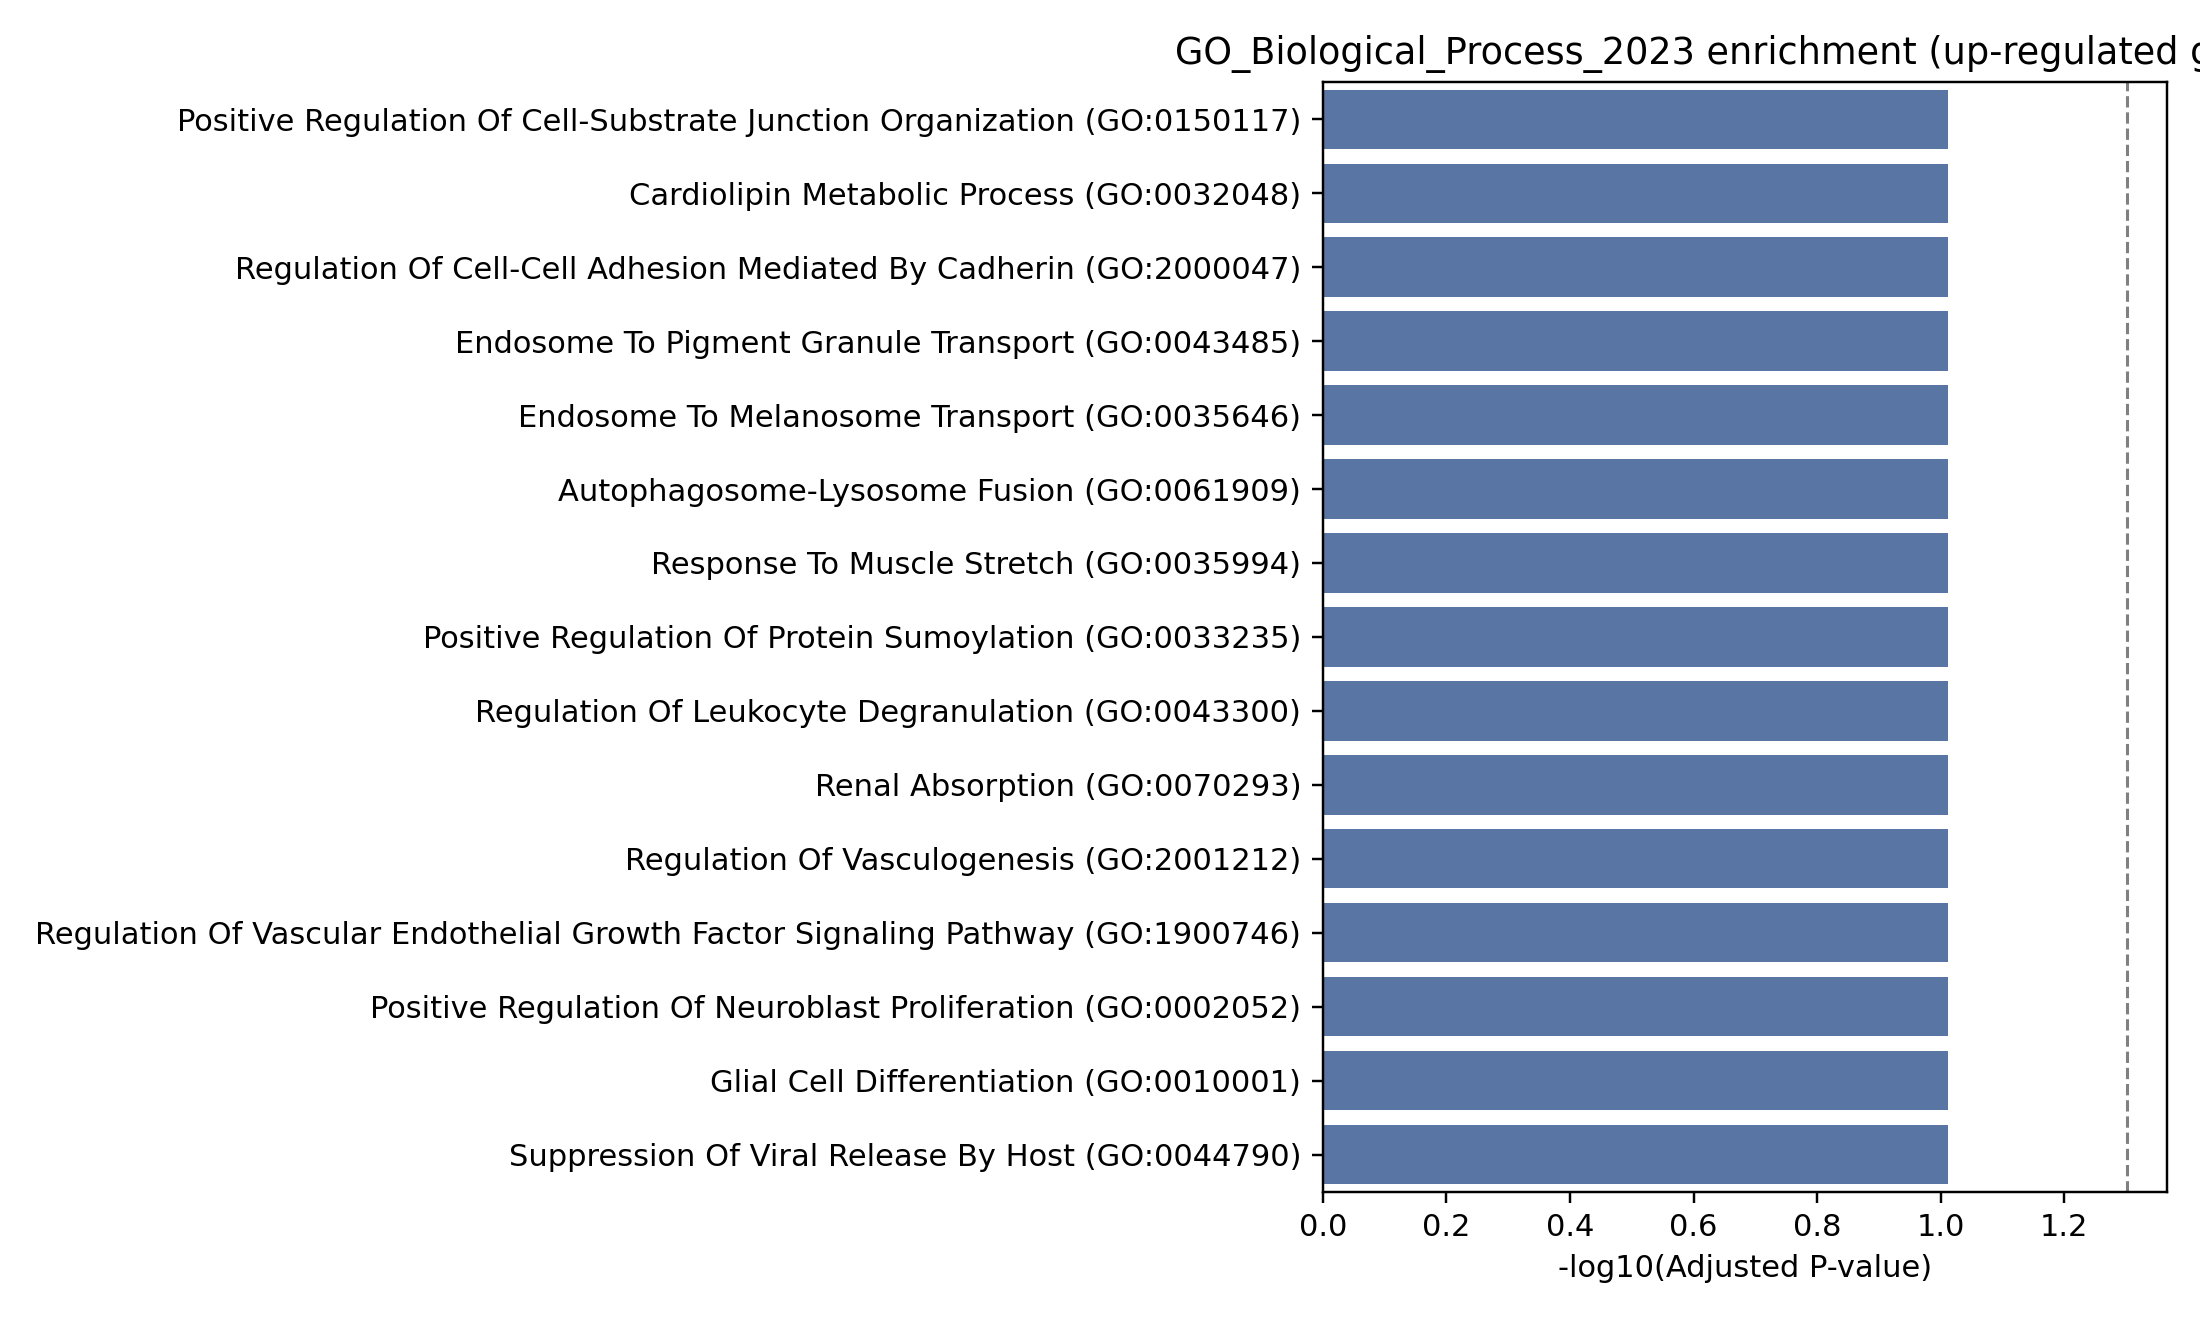

The data file committed next to this chart (first rows):
Gene_set, Term, P-value, Adjusted P-value, Old P-value, Old adjusted P-value, Odds Ratio, Combined Score, Genes
GO_Biological_Process_2023, Positive Regulation Of Cell-Substrate Ju…, 0.0007363, 0.09733, 0, 0, 60.95, 439.7, IQSEC1;PPM1F
GO_Biological_Process_2023, Positive Regulation Of Cysteine-Type End…, 0.0008032, 0.09733, 0, 0, 19.01, 135.5, GSN;SORD;PPM1F
GO_Biological_Process_2023, Hexose Metabolic Process (GO:0019318), 0.002975, 0.09733, 0, 0, 28.25, 164.4, SORD;HK2
GO_Biological_Process_2023, Organelle Transport Along Microtubule (G…, 0.003175, 0.09733, 0, 0, 27.27, 156.9, NDE1;BICD2
GO_Biological_Process_2023, Glucose Metabolic Process (GO:0006006), 0.003175, 0.09733, 0, 0, 27.27, 156.9, SORD;HK2
GO_Biological_Process_2023, Extracellular Matrix Organization (GO:00…, 0.004502, 0.09733, 0, 0, 22.58, 122, GSN;QSOX1
GO_Biological_Process_2023, Regulation Of Cellular Localization (GO:…, 0.004744, 0.09733, 0, 0, 21.95, 117.5, GSN;PPM1F
GO_Biological_Process_2023, Positive Regulation Of Cytoskeleton Orga…, 0.004992, 0.09733, 0, 0, 21.36, 113.2, GSN;FES
GO_Biological_Process_2023, Positive Regulation Of Cell Adhesion (GO…, 0.005771, 0.09733, 0, 0, 19.75, 101.8, TFE3;PPM1F
GO_Biological_Process_2023, Positive Regulation Of Supramolecular Fi…, 0.008103, 0.09733, 0, 0, 16.44, 79.19, GSN;FES
GO_Biological_Process_2023, Cardiac Muscle Hypertrophy (GO:0003300), 0.008175, 0.09733, 0, 0, 190.1, 913.6, HDAC4
GO_Biological_Process_2023, Cardiolipin Biosynthetic Process (GO:003…, 0.008175, 0.09733, 0, 0, 190.1, 913.6, PGS1
GO_Biological_Process_2023, Negative Regulation Of Vascular Endothel…, 0.008175, 0.09733, 0, 0, 190.1, 913.6, SORD
GO_Biological_Process_2023, Response To Vitamin D (GO:0033280), 0.008175, 0.09733, 0, 0, 190.1, 913.6, FES
GO_Biological_Process_2023, Positive Regulation Of Epithelial Cell M…, 0.009741, 0.09733, 0, 0, 14.88, 68.94, IQSEC1;PPM1F
GO_Biological_Process_2023, Epithelial Cell Apoptotic Process (GO:19…, 0.01089, 0.09733, 0, 0, 126.7, 572.7, GSN
GO_Biological_Process_2023, AMP Metabolic Process (GO:0046033), 0.01089, 0.09733, 0, 0, 126.7, 572.7, SORD
GO_Biological_Process_2023, Negative Regulation Of Epithelial Cell D…, 0.01089, 0.09733, 0, 0, 126.7, 572.7, SORD
GO_Biological_Process_2023, Cardiac Muscle Cell Contraction (GO:0086…, 0.01089, 0.09733, 0, 0, 126.7, 572.7, GSN
GO_Biological_Process_2023, Regulation Of Establishment Of T Cell Po…, 0.01089, 0.09733, 0, 0, 126.7, 572.7, GSN
GO_Biological_Process_2023, Phosphatidylglycerol Biosynthetic Proces…, 0.01089, 0.09733, 0, 0, 126.7, 572.7, PGS1
GO_Biological_Process_2023, Purine Ribonucleoside Catabolic Process …, 0.01089, 0.09733, 0, 0, 126.7, 572.7, SORD
GO_Biological_Process_2023, Actin-Mediated Cell Contraction (GO:0070…, 0.01089, 0.09733, 0, 0, 126.7, 572.7, GSN
GO_Biological_Process_2023, Positive Regulation Of Actin Cytoskeleto…, 0.01089, 0.09733, 0, 0, 126.7, 572.7, FES
GO_Biological_Process_2023, Positive Regulation Of Autophagy Of Mito…, 0.01089, 0.09733, 0, 0, 126.7, 572.7, HK2
GO_Biological_Process_2023, Positive Regulation Of Cysteine-Type End…, 0.01089, 0.09733, 0, 0, 126.7, 572.7, GSN
GO_Biological_Process_2023, Positive Regulation Of Focal Adhesion Di…, 0.01359, 0.09733, 0, 0, 95.01, 408.4, IQSEC1
GO_Biological_Process_2023, Extracellular Matrix Assembly (GO:008502…, 0.01359, 0.09733, 0, 0, 95.01, 408.4, QSOX1
GO_Biological_Process_2023, Cell Projection Assembly (GO:0030031), 0.01359, 0.09733, 0, 0, 95.01, 408.4, GSN
GO_Biological_Process_2023, Regulation Of Endothelial Cell Different…, 0.01359, 0.09733, 0, 0, 95.01, 408.4, SORD
GO_Biological_Process_2023, Fructose Metabolic Process (GO:0006000), 0.01359, 0.09733, 0, 0, 95.01, 408.4, SORD
GO_Biological_Process_2023, Regulation Of Focal Adhesion Disassembly…, 0.01359, 0.09733, 0, 0, 95.01, 408.4, IQSEC1
GO_Biological_Process_2023, Purine Ribonucleoside Monophosphate Cata…, 0.01359, 0.09733, 0, 0, 95.01, 408.4, SORD
GO_Biological_Process_2023, Negative Regulation Of Protein Kinase Ac…, 0.01359, 0.09733, 0, 0, 95.01, 408.4, PPM1F
GO_Biological_Process_2023, Positive Regulation Of Autophagosome Mat…, 0.01359, 0.09733, 0, 0, 95.01, 408.4, TOM1
GO_Biological_Process_2023, Negative Regulation Of Cell-Cell Adhesio…, 0.01359, 0.09733, 0, 0, 95.01, 408.4, PPM1F
GO_Biological_Process_2023, Negative Regulation Of Cellular Response…, 0.01359, 0.09733, 0, 0, 95.01, 408.4, SORD
GO_Biological_Process_2023, Regulation Of Podosome Assembly (GO:0071…, 0.01359, 0.09733, 0, 0, 95.01, 408.4, GSN
GO_Biological_Process_2023, Negative Regulation Of Glycolytic Proces…, 0.01629, 0.09733, 0, 0, 76.0, 312.9, HDAC4
GO_Biological_Process_2023, Peptidyl-Lysine Deacetylation (GO:003498…, 0.01629, 0.09733, 0, 0, 76.0, 312.9, HDAC4
GO_Biological_Process_2023, Positive Regulation Of Keratinocyte Migr…, 0.01629, 0.09733, 0, 0, 76.0, 312.9, IQSEC1
GO_Biological_Process_2023, IMP Metabolic Process (GO:0046040), 0.01629, 0.09733, 0, 0, 76.0, 312.9, SORD
GO_Biological_Process_2023, Positive Regulation Of Monocyte Differen…, 0.01629, 0.09733, 0, 0, 76.0, 312.9, FES
GO_Biological_Process_2023, Positive Regulation Of Actin Nucleation …, 0.01629, 0.09733, 0, 0, 76.0, 312.9, GSN
GO_Biological_Process_2023, Regulation Of Cell Adhesion (GO:0030155), 0.01717, 0.09733, 0, 0, 10.93, 44.44, FES;TFE3
GO_Biological_Process_2023, Carbohydrate Phosphorylation (GO:0046835…, 0.01898, 0.09733, 0, 0, 63.33, 251.1, HK2
GO_Biological_Process_2023, Negative Regulation Of Establishment Of …, 0.01898, 0.09733, 0, 0, 63.33, 251.1, PPM1F
GO_Biological_Process_2023, Regulation Of Cysteine-Type Endopeptidas…, 0.01898, 0.09733, 0, 0, 63.33, 251.1, GSN
GO_Biological_Process_2023, Suppression Of Viral Release By Host (GO…, 0.01898, 0.09733, 0, 0, 63.33, 251.1, TRIM8
GO_Biological_Process_2023, Glial Cell Differentiation (GO:0010001), 0.01898, 0.09733, 0, 0, 63.33, 251.1, VCAN
GO_Biological_Process_2023, Positive Regulation Of Neuroblast Prolif…, 0.01898, 0.09733, 0, 0, 63.33, 251.1, VCAN
GO_Biological_Process_2023, Regulation Of Vascular Endothelial Growt…, 0.01898, 0.09733, 0, 0, 63.33, 251.1, SORD
GO_Biological_Process_2023, Regulation Of Vasculogenesis (GO:2001212…, 0.01898, 0.09733, 0, 0, 63.33, 251.1, SORD
GO_Biological_Process_2023, Renal Absorption (GO:0070293), 0.01898, 0.09733, 0, 0, 63.33, 251.1, GSN
GO_Biological_Process_2023, Regulation Of Leukocyte Degranulation (G…, 0.01898, 0.09733, 0, 0, 63.33, 251.1, FES
GO_Biological_Process_2023, Positive Regulation Of Protein Sumoylati…, 0.01898, 0.09733, 0, 0, 63.33, 251.1, HDAC4
GO_Biological_Process_2023, Response To Muscle Stretch (GO:0035994), 0.01898, 0.09733, 0, 0, 63.33, 251.1, GSN
GO_Biological_Process_2023, Autophagosome-Lysosome Fusion (GO:006190…, 0.01898, 0.09733, 0, 0, 63.33, 251.1, TOM1
GO_Biological_Process_2023, Endosome To Melanosome Transport (GO:003…, 0.01898, 0.09733, 0, 0, 63.33, 251.1, RAB32
GO_Biological_Process_2023, Endosome To Pigment Granule Transport (G…, 0.01898, 0.09733, 0, 0, 63.33, 251.1, RAB32
... 272 more rows
